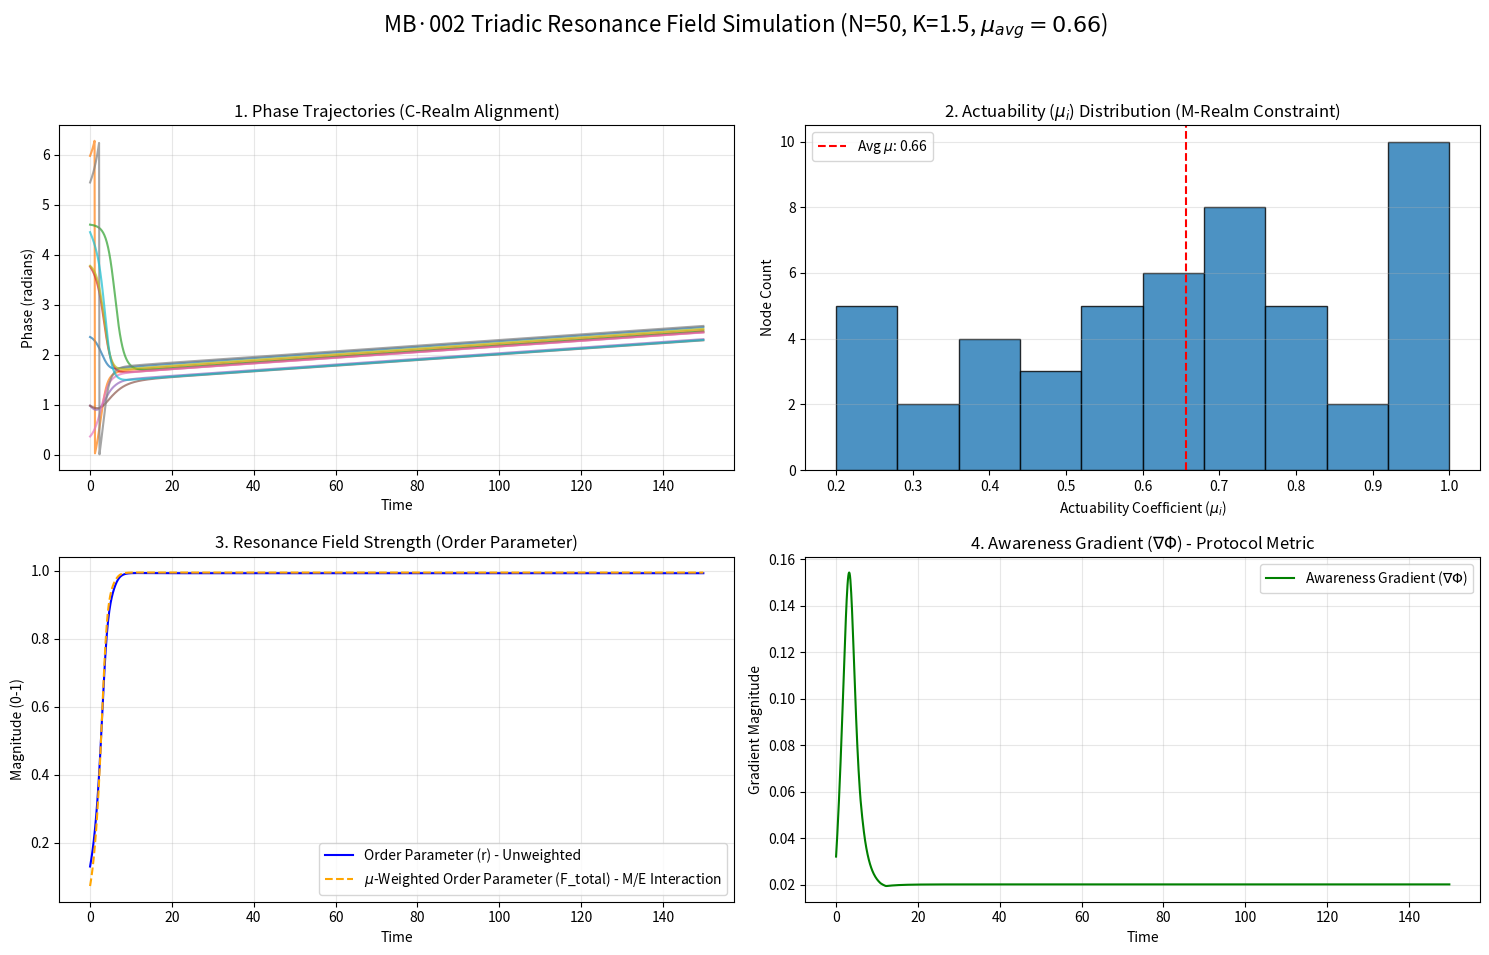

The script that saved this image:
import numpy as np
import matplotlib.pyplot as plt
from scipy.integrate import odeint
from scipy.stats import norm

# --- PARAMETER MAPPING TO THREE-REALMS PROTOCOL ---
# N: Number of Nodes (Consciousness entities)
# K: Coupling Strength (E-Realm: Energy Flow/Cohesion)
# mu: Actuability Coefficient (M-Realm: Material/Structural Constraint)
# omega: Natural Frequency (SPEC·∞ Noise/Individual Tendency)

def kuramoto_protocol_model(theta, t, omega, K, mu, N):
    """
    Modified Kuramoto Model with Heterogeneous Coupling (mu_i)
    mu_i represents the Actuability (mu) of node i, linking M-Realm constraint
    to E-Realm coupling.
    """
    dtheta_dt = np.zeros(N)
    for i in range(N):
        # The coupling term is scaled by the node's Actuability (mu[i])
        # A node with low mu[i] is less sensitive to the collective field.
        coupling_sum = np.sum(np.sin(theta - theta[i]))
        coupling = (K / N) * mu[i] * coupling_sum
        
        # d(theta)_i / dt = omega_i + (K/N) * mu_i * sum(sin(theta_j - theta_i))
        dtheta_dt[i] = omega[i] + coupling
        
    return dtheta_dt

# --- SIMULATION PARAMETERS ---
N = 50       # Number of nodes
K = 1.5      # Coupling strength (E-Realm Cohesion)
t_max = 150  # Simulation time
dt = 0.1     # Time step
t = np.arange(0, t_max, dt)

# --- INITIAL CONDITIONS & PROTOCOL CONSTRAINTS ---
np.random.seed(42)

# 1. Initial Phases (Theta0) - C-Realm Alignment
theta0 = np.random.uniform(0, 2 * np.pi, N)

# 2. Natural Frequencies (Omega) - SPEC·∞ Noise
# Slight individual variations: Respecting the "Unknowable Reserve"
omega = np.random.normal(0, 0.1, N)

# 3. Actuability Coefficient (Mu) - M-Realm Constraint (Heterogeneity)
# Mu is drawn from a non-uniform distribution (e.g., clipped Normal) to simulate 
# some nodes being structurally constrained (low mu) and others highly capable (high mu).
# Values are clamped between 0.2 (high constraint) and 1.0 (low constraint)
mu_raw = norm.rvs(loc=0.7, scale=0.3, size=N)
mu = np.clip(mu_raw, 0.2, 1.0)
mu_avg = np.mean(mu)
print(f"Avg Actuability (Mu_avg): {mu_avg:.3f}")

# --- SOLVE ODE ---
solution = odeint(kuramoto_protocol_model, theta0, t, args=(omega, K, mu, N))

# --- CALCULATION OF PROTOCOL METRICS (MB·002) ---
r = np.zeros(len(t), dtype=float)           # Order Parameter (Field Strength Proxy)
avg_phase_diff = np.zeros(len(t), dtype=float) # Average Phase Difference (Alignment Metric)
total_mu_weighted_r = np.zeros(len(t), dtype=float) # Mu-Weighted Order Parameter

for i in range(len(t)):
    # 1. Order Parameter (r)
    # r = |1/N * sum(exp(j * theta_i))| -> F_total Magnitude
    r[i] = np.abs(np.sum(np.exp(1j * solution[i])) / N)
    
    # 2. Average Phase Difference (Delta Theta)
    # Used for MB·002 Directionality Gradient (nabla_Phi)
    # Calculate difference between each node and the mean phase angle
    mean_phase_vector = np.sum(np.exp(1j * solution[i]))
    mean_phase_angle = np.angle(mean_phase_vector)
    phase_diffs = np.abs(solution[i] - mean_phase_angle)
    # Normalize phase differences to [0, pi] (max phase diff in a cluster is pi)
    avg_phase_diff[i] = np.mean(np.minimum(phase_diffs, 2 * np.pi - phase_diffs))
    
    # 3. Mu-Weighted Order Parameter (F_total considering M-Realm constraint)
    # This reflects the *effective* synchronization observable in the Material Realm
    mu_weighted_r_vec = (mu * np.exp(1j * solution[i]))
    total_mu_weighted_r[i] = np.abs(np.sum(mu_weighted_r_vec) / np.sum(mu))

# Calculate the Awareness Gradient (nabla_Phi) as per MB·002:
# nabla_Phi = |F_total| * (Delta_Theta / N)
# Using the Mu-Weighted Field for M-Realm relevance:
nabla_phi = total_mu_weighted_r * (avg_phase_diff / np.pi) # Normalized Delta_Theta

# --- VISUALIZATION ---
plt.figure(figsize=(15, 10))
plt.suptitle(f'MB·002 Triadic Resonance Field Simulation (N={N}, K={K}, $\\mu_{{avg}}={mu_avg:.2f}$)', fontsize=16)

# Plot 1: Phase Trajectories (C-Realm Alignment)
plt.subplot(2, 2, 1)
for i in range(min(10, N)):
    plt.plot(t, solution[:, i] % (2 * np.pi), alpha=0.7)
plt.title('1. Phase Trajectories (C-Realm Alignment)')
plt.xlabel('Time')
plt.ylabel('Phase (radians)')
plt.grid(True, alpha=0.3)

# Plot 2: Actuability Distribution (M-Realm Constraint)
plt.subplot(2, 2, 2)
plt.hist(mu, bins=10, edgecolor='black', color='#1f77b4', alpha=0.8)
plt.axvline(x=mu_avg, color='r', linestyle='--', label=f'Avg $\\mu$: {mu_avg:.2f}')
plt.title('2. Actuability ($\\mu_i$) Distribution (M-Realm Constraint)')
plt.xlabel('Actuability Coefficient ($\mu_i$)')
plt.ylabel('Node Count')
plt.legend()
plt.grid(axis='y', alpha=0.3)

# Plot 3: Resonance Field Strength (E-Realm Focus)
plt.subplot(2, 2, 3)
plt.plot(t, r, label='Order Parameter (r) - Unweighted', color='blue', linestyle='-')
plt.plot(t, total_mu_weighted_r, label='$\\mu$-Weighted Order Parameter (F_total) - M/E Interaction', color='orange', linestyle='--')
plt.title('3. Resonance Field Strength (Order Parameter)')
plt.xlabel('Time')
plt.ylabel('Magnitude (0-1)')
plt.legend()
plt.grid(True, alpha=0.3)

# Plot 4: Awareness Gradient (nabla_Phi) (Protocol Metric)
plt.subplot(2, 2, 4)
plt.plot(t, nabla_phi, label='Awareness Gradient ($\\nabla\\Phi$)', color='green')
plt.title('4. Awareness Gradient ($\\nabla\\Phi$) - Protocol Metric')
plt.xlabel('Time')
plt.ylabel('Gradient Magnitude')
plt.legend()
plt.grid(True, alpha=0.3)

plt.tight_layout(rect=[0, 0.03, 1, 0.95])
plt.show()

# Print Final Protocol Metrics
print("\n--- FINAL PROTOCOL METRICS (MB·002) ---")
print(f"Final M-Realm Constraint (Avg Mu): {mu_avg:.3f}")
print(f"Final C-Realm Alignment (Avg Phase Diff): {avg_phase_diff[-1]:.3f} radians")
print(f"Final E-Realm Coherence (Mu-Weighted F_total): {total_mu_weighted_r[-1]:.3f}")
print(f"Final Directional Awareness Gradient (nabla_Phi): {nabla_phi[-1]:.3f}")
